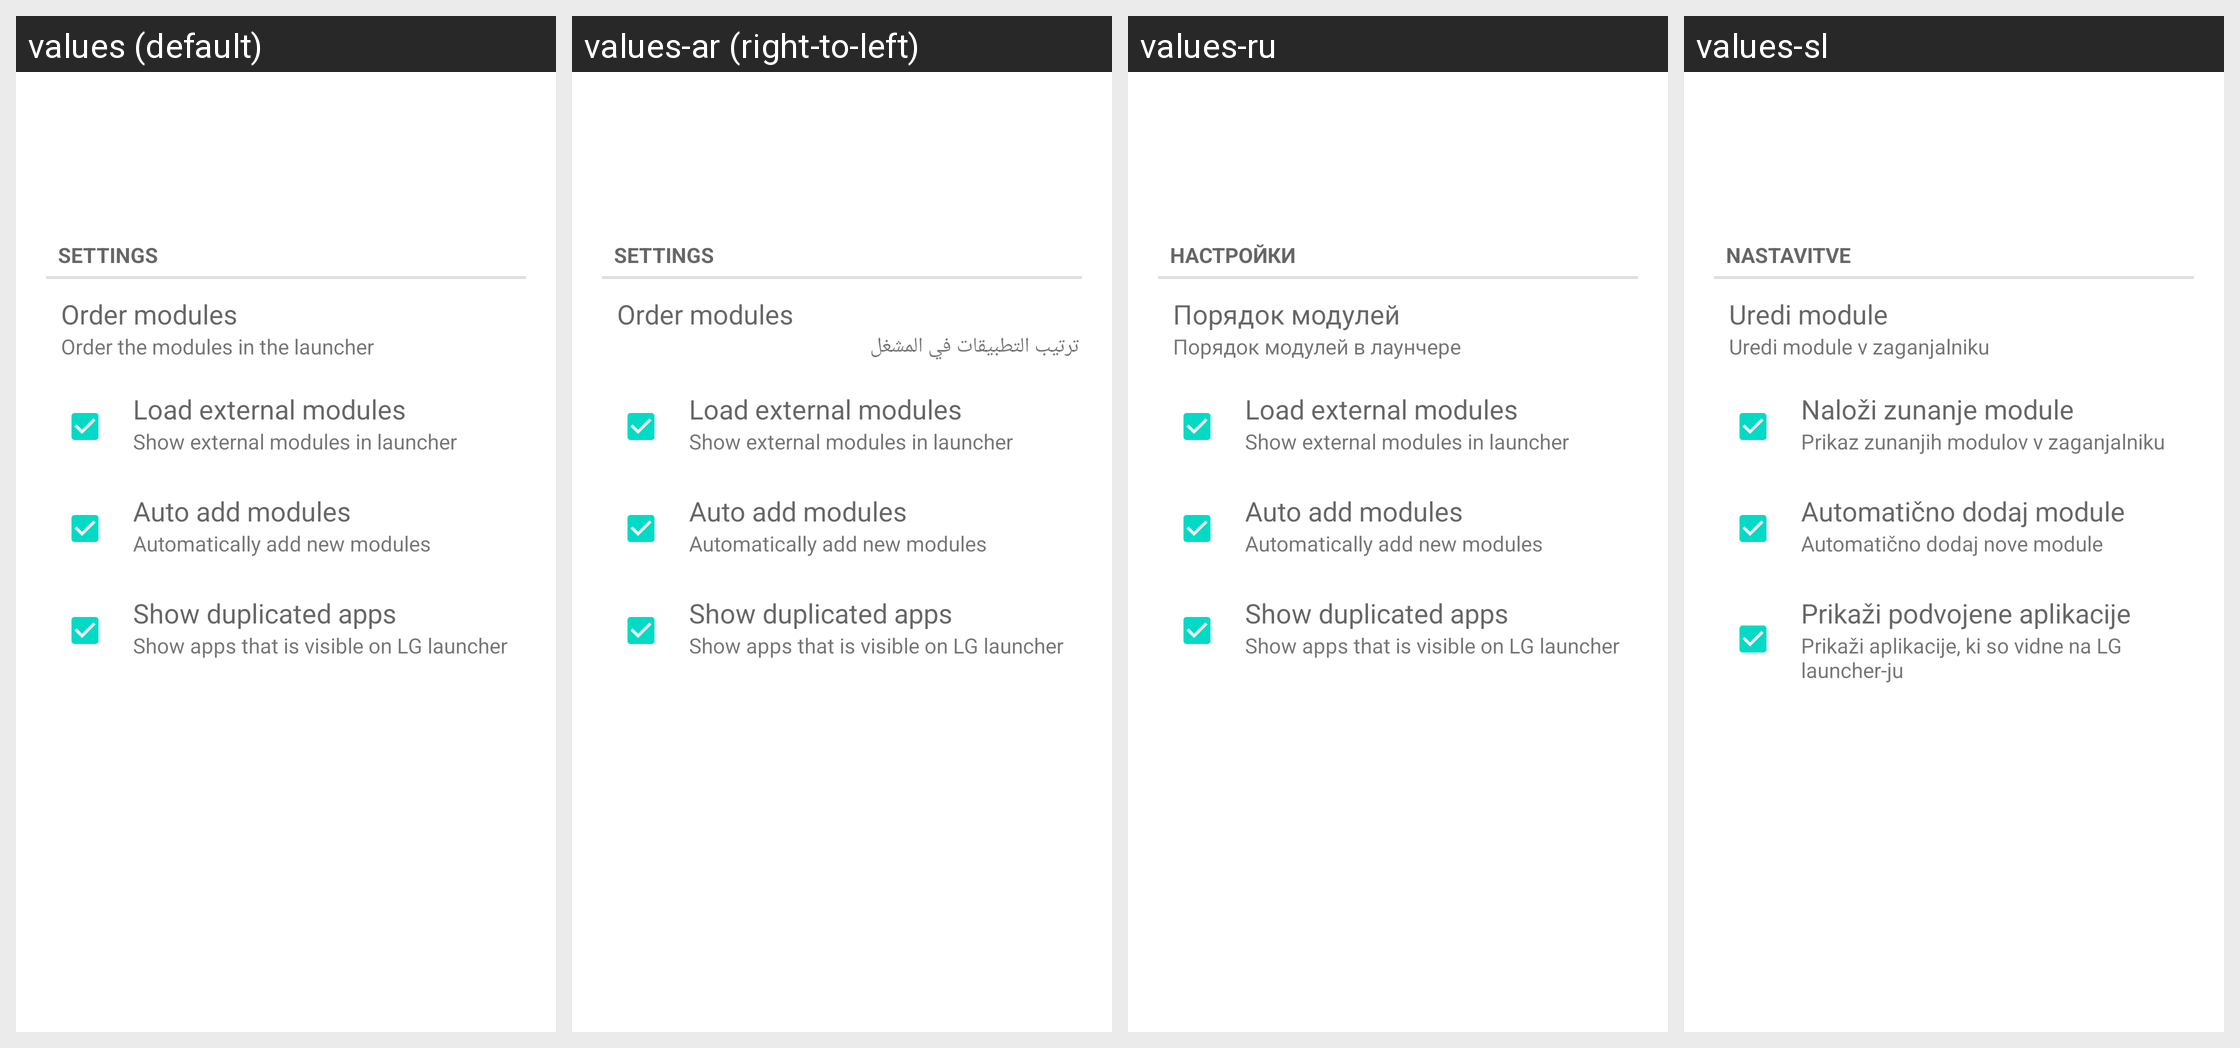

For this localized Android screen grid, give each drawn string resource with its value in every locale shown.
Android screen res/layout/desktop_module_launcher.xml rendered under 4 locales, left to right: values (default), values-ar (right-to-left), values-ru, values-sl. Device: Nexus 5 (rendered at 1080×1920; each locale shown at half size, 540×960, under a caption strip naming it); theme Theme.MaterialComponents.DayNight.NoActionBar.
Other locales in the repository, not shown: values-ca, values-da, values-de, values-es, values-fi, values-fr, values-he, values-hu, values-it, values-iw, values-ko, values-nl, values-pl, values-pt, values-ro, values-tr.
Strings drawn on this screen, with the default value and each locale's value (text and hints the layout hard-codes, and strings that could not be matched under every locale, appear in the picture but are not listed):

settings
  values: Settings
  values-ar: Settings
  values-ru: Настройки
  values-sl: Nastavitve

launcher_control_items
  values: Order modules
  values-ar: Order modules
  values-ru: Порядок модулей
  values-sl: Uredi module

launcher_control_items_subtitle
  values: Order the modules in the launcher
  values-ar: ترتيب التطبيقات في المشغل
  values-ru: Порядок модулей в лаунчере
  values-sl: Uredi module v zaganjalniku

launcher_load_external
  values: Load external modules
  values-ar: Load external modules
  values-ru: Load external modules
  values-sl: Naloži zunanje module

launcher_load_external_subtitle
  values: Show external modules in launcher
  values-ar: Show external modules in launcher
  values-ru: Show external modules in launcher
  values-sl: Prikaz zunanjih modulov v zaganjalniku

launcher_auto_add
  values: Auto add modules
  values-ar: Auto add modules
  values-ru: Auto add modules
  values-sl: Automatično dodaj module

launcher_auto_add_subtitle
  values: Automatically add new modules
  values-ar: Automatically add new modules
  values-ru: Automatically add new modules
  values-sl: Automatično dodaj nove module

launcher_remove_lg
  values: Show duplicated apps
  values-ar: Show duplicated apps
  values-ru: Show duplicated apps
  values-sl: Prikaži podvojene aplikacije

launcher_remove_lg_subtitle
  values: Show apps that is visible on LG launcher
  values-ar: Show apps that is visible on LG launcher
  values-ru: Show apps that is visible on LG launcher
  values-sl: Prikaži aplikacije, ki so vidne na LG launcher-ju
